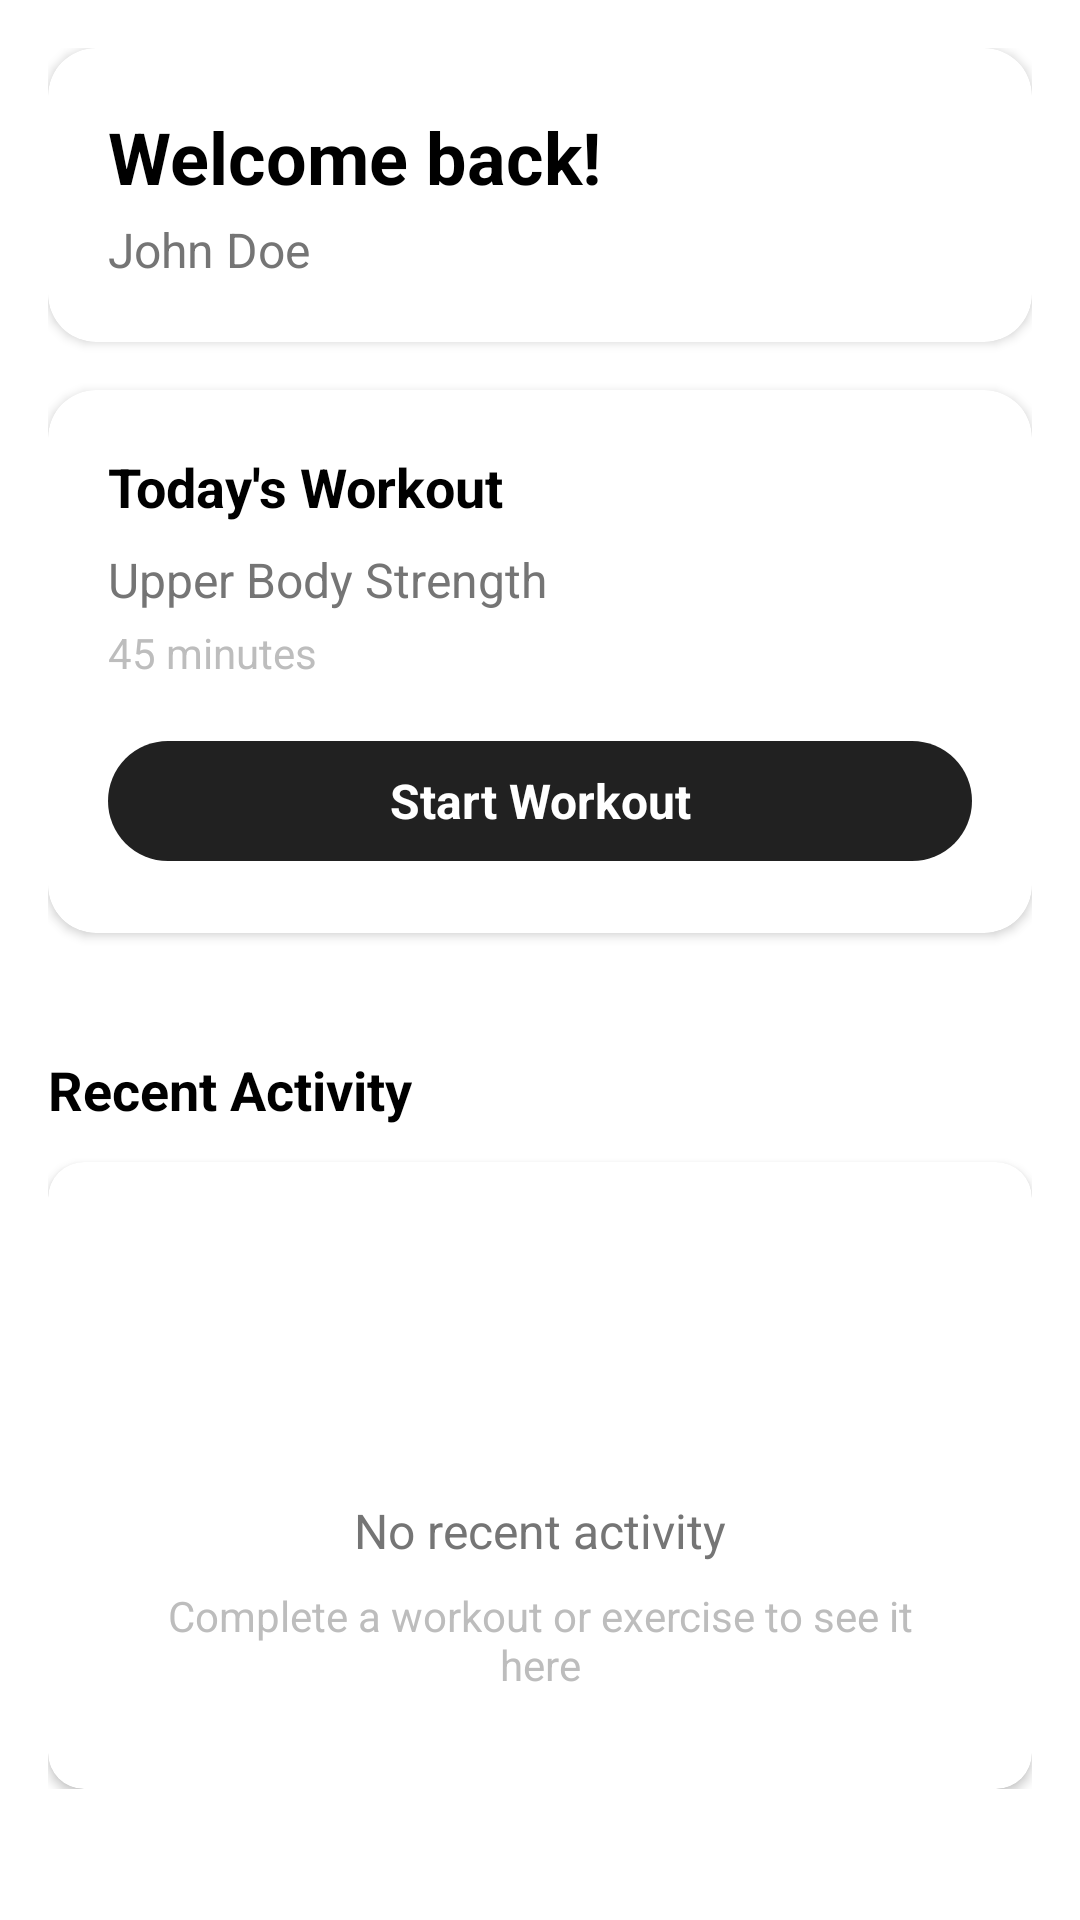

Reconstruct the res/layout file that produces this screen, plus the resources it refers to.
<!-- AndroidManifest.xml: application theme Theme.FitForm -->
<!-- res/layout/fragment_dashboard.xml -->
<?xml version="1.0" encoding="utf-8"?>
<ScrollView xmlns:android="http://schemas.android.com/apk/res/android"
    xmlns:app="http://schemas.android.com/apk/res-auto"
    xmlns:tools="http://schemas.android.com/tools"
    android:layout_width="match_parent"
    android:layout_height="match_parent"
    android:background="@color/background_color"
    tools:context=".ui.dashboard.DashboardFragment">

    <LinearLayout
        android:layout_width="match_parent"
        android:layout_height="wrap_content"
        android:orientation="vertical"
        android:padding="16dp">

        
        <com.google.android.material.card.MaterialCardView
            android:layout_width="match_parent"
            android:layout_height="wrap_content"
            android:layout_marginBottom="16dp"
            app:cardCornerRadius="16dp"
            app:cardElevation="2dp"
            app:cardBackgroundColor="@color/surface_color"
            style="@style/Theme.FitForm.CardView">

            <LinearLayout
                android:layout_width="match_parent"
                android:layout_height="wrap_content"
                android:orientation="vertical"
                android:padding="20dp">

                <TextView
                    android:id="@+id/welcomeText"
                    android:layout_width="wrap_content"
                    android:layout_height="wrap_content"
                    android:text="@string/welcome_back"
                    android:textColor="@color/text_primary"
                    android:textSize="24sp"
                    android:textStyle="bold" />

                <TextView
                    android:id="@+id/userNameText"
                    android:layout_width="wrap_content"
                    android:layout_height="wrap_content"
                    android:layout_marginTop="4dp"
                    android:text="John Doe"
                    android:textColor="@color/text_secondary"
                    android:textSize="16sp" />

            </LinearLayout>

        </com.google.android.material.card.MaterialCardView>

        
        <com.google.android.material.card.MaterialCardView
            android:layout_width="match_parent"
            android:layout_height="wrap_content"
            android:layout_marginBottom="16dp"
            app:cardCornerRadius="16dp"
            app:cardElevation="2dp"
            app:cardBackgroundColor="@color/surface_color">

            <LinearLayout
                android:layout_width="match_parent"
                android:layout_height="wrap_content"
                android:orientation="vertical"
                android:padding="20dp">

                <TextView
                    android:layout_width="wrap_content"
                    android:layout_height="wrap_content"
                    android:text="@string/today_workout"
                    android:textColor="@color/text_primary"
                    android:textSize="18sp"
                    android:textStyle="bold" />

                <TextView
                    android:id="@+id/todayWorkoutName"
                    android:layout_width="wrap_content"
                    android:layout_height="wrap_content"
                    android:layout_marginTop="8dp"
                    android:text="Upper Body Strength"
                    android:textColor="@color/text_secondary"
                    android:textSize="16sp" />

                <TextView
                    android:id="@+id/todayWorkoutDuration"
                    android:layout_width="wrap_content"
                    android:layout_height="wrap_content"
                    android:layout_marginTop="4dp"
                    android:text="45 minutes"
                    android:textColor="@color/text_hint"
                    android:textSize="14sp" />

                <com.google.android.material.button.MaterialButton
                    android:id="@+id/startWorkoutButton"
                    android:layout_width="match_parent"
                    android:layout_height="48dp"
                    android:layout_marginTop="16dp"
                    android:text="@string/start_workout"
                    android:textSize="16sp"
                    android:textStyle="bold"
                    app:cornerRadius="24dp"
                    style="@style/Widget.Material3.Button" />

            </LinearLayout>

        </com.google.android.material.card.MaterialCardView>

        
        <TextView
            android:layout_width="wrap_content"
            android:layout_height="wrap_content"
            android:layout_marginTop="24dp"
            android:layout_marginBottom="12dp"
            android:text="Recent Activity"
            android:textColor="@color/text_primary"
            android:textSize="18sp"
            android:textStyle="bold" />

        <com.google.android.material.card.MaterialCardView
            android:layout_width="match_parent"
            android:layout_height="wrap_content"
            app:cardCornerRadius="12dp"
            app:cardElevation="2dp"
            app:cardBackgroundColor="@color/surface_color">

            
            <LinearLayout
                android:id="@+id/recentActivityEmptyState"
                android:layout_width="match_parent"
                android:layout_height="wrap_content"
                android:orientation="vertical"
                android:padding="32dp"
                android:gravity="center">

                <ImageView
                    android:layout_width="64dp"
                    android:layout_height="64dp"
                    android:src="@drawable/ic_workout"
                    android:contentDescription="No activities"
                    app:tint="@color/text_hint"
                    android:alpha="0.5" />

                <TextView
                    android:layout_width="wrap_content"
                    android:layout_height="wrap_content"
                    android:layout_marginTop="16dp"
                    android:text="No recent activity"
                    android:textColor="@color/text_secondary"
                    android:textSize="16sp" />

                <TextView
                    android:layout_width="wrap_content"
                    android:layout_height="wrap_content"
                    android:layout_marginTop="8dp"
                    android:text="Complete a workout or exercise to see it here"
                    android:textColor="@color/text_hint"
                    android:textSize="14sp"
                    android:gravity="center" />

            </LinearLayout>

            
            <LinearLayout
                android:id="@+id/recentActivityList"
                android:layout_width="match_parent"
                android:layout_height="wrap_content"
                android:orientation="vertical"
                android:padding="16dp"
                android:visibility="gone">

                

            </LinearLayout>

        </com.google.android.material.card.MaterialCardView>

    </LinearLayout>

</ScrollView>
<!-- resources referenced by this layout -->
<resources>
  <color name="background_color">#FFFFFF</color>
  <color name="surface_color">#FFFFFF</color>
  <color name="text_hint">#BDBDBD</color>
  <color name="text_primary">#000000</color>
  <color name="text_secondary">#757575</color>
  <string name="start_workout">Start Workout</string>
  <string name="today_workout">Today\'s Workout</string>
  <string name="welcome_back">Welcome back!</string>
  <style name="Theme.FitForm.CardView" parent="Widget.Material3.CardView.Filled">
          
          <item name="cardBackgroundColor">@color/surface_color</item>
  
          
          <item name="cardElevation">2dp</item>
          <item name="cardCornerRadius">16dp</item>
      </style>
  <style name="Theme.FitForm" parent="Base.Theme.FitForm" />
  <style name="Base.Theme.FitForm" parent="Theme.MaterialComponents.DayNight.DarkActionBar">
          
          
      </style>
</resources>
